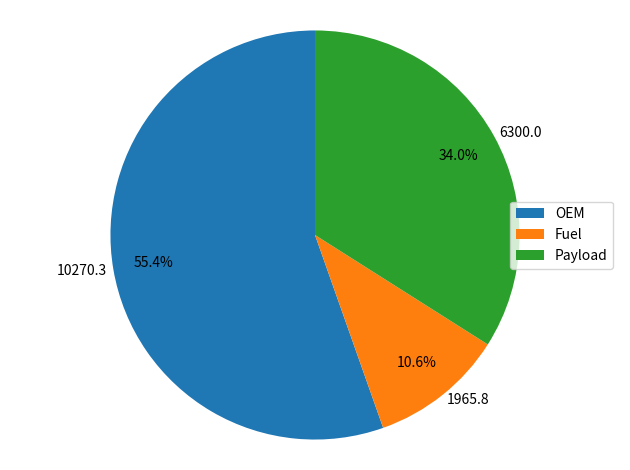

Here is the Python script that generated this plot:
#!/usr/bin/env python3
# -*- coding: utf-8 -*-
"""
Created on Thu Jun 20 12:33:22 2019

@author: erikpeeters
"""

import matplotlib.pyplot as plt



strut = 89.15
wingbox	 = 1106
htail	= 135.487902
vtail= 151.8452678
fuselage = 	2766.807516
mlg =	587.8276219
nlg= 142.3155805
nacelle=	357.38
engines	=836.38
props=	330
fueltanks=	471
fuelsystem	=358.7959
flightcontrol=	328.073582
apu=	61.23
flightinstr=	61.93544887
hydr=	90.57517011
elecsyst=	340.8971918
avionics	=766.30
furnish=	161.1688986
aircond=324.87
antiice	=37.07219297
handlinggear=	5.56
wingskin	=229.6
aileronflaps	=84.02


wing = wingbox + wingskin + antiice + aileronflaps + strut
fuselage = fuselage + furnish + handlinggear + aircond
engine = engines + props + nacelle
fuel = fueltanks + fuelsystem 
tail = htail + vtail
control = avionics + flightcontrol + flightinstr + hydr
landinggear = mlg + nlg
aux = apu + elecsyst


plt.clf()
#labels = ['Strut and Strutbox', 'Wingbox', 'Horizontal Tail', 'Vertical Tail', 'Fuselage', 'Main Landing Gear','Nose Landing Gear','Engine Nacelle Group','Engines','Propellers','Fuel Tanks','Fuel System','Flight Controls','APU','Flight Instruments','Hydraulics','Electrical Systems','Avionics','Furnishings','Air Conditioning','Anti-Icing','Handling Gear','Wing Skin','Aileron and Flaps']
#sizes = [round(strut,2), round(wingbox,2),round(htail,2),round(vtail,2),round(fuselage,2),round(mlg,2), round(nlg,2),round(nacelle,2), round(engines,2),round(props,2),round(fueltanks,2),round(fuelsystem,2),round(flightcontrol,2), round(apu,2),round(flightinstr,2), round(hydr,2),round(elecsyst,2),round(avionics,2),round(furnish,2),round(aircond,2), round(antiice,2),round(handlinggear,2), round(wingskin,2),round(aileronflaps,2)]
labels = ['Wing and strut','Fuselage','Engine','Fuel systems and fuel tanks','Tail','Control systems','Landing gear','Electrical system and APU']
sizes = [round(wing,2), round(fuselage,2),round(engine,2),round(fuel,2),round(tail,2),round(control,2), round(landinggear,2),round(aux,2)]


patches, texts, pcts = plt.pie(sizes,labels = sizes, startangle=90,autopct='%1.1f%%',pctdistance=0.80, labeldistance=1.03)
plt.legend(patches, labels, loc='best')
plt.axis('equal')
plt.tight_layout()

plt.show()


oew = 10270.3
fuel = 1965.8
payload = 6300.0


plt.clf()
labels = ['OEM','Fuel','Payload']
sizes = [oew,fuel,payload]
patches, texts, pcts = plt.pie(sizes,labels = sizes, startangle=90,autopct='%1.1f%%',pctdistance=0.80, labeldistance=1.03)
plt.legend(patches, labels, loc='center right')
plt.axis('equal')
plt.tight_layout()
plt.show()
#
#cells = [0.64,0.72,0.86,1.05,1.24,1.36,1.42,1.57,1.77,2.03,2.27]
#lift = [236.063,235.830,236.101,236.643,235.788,237.094,237.741,237.293,236.817,237.026,237.495]
#
#
#plt.plot(cells, lift)
#plt.xlabel(r"Cells x$10^6$ [-]", size="large")
#plt.ylabel(r"Lift [kN]", size="large")
#
#plt.ylim([232,240])



